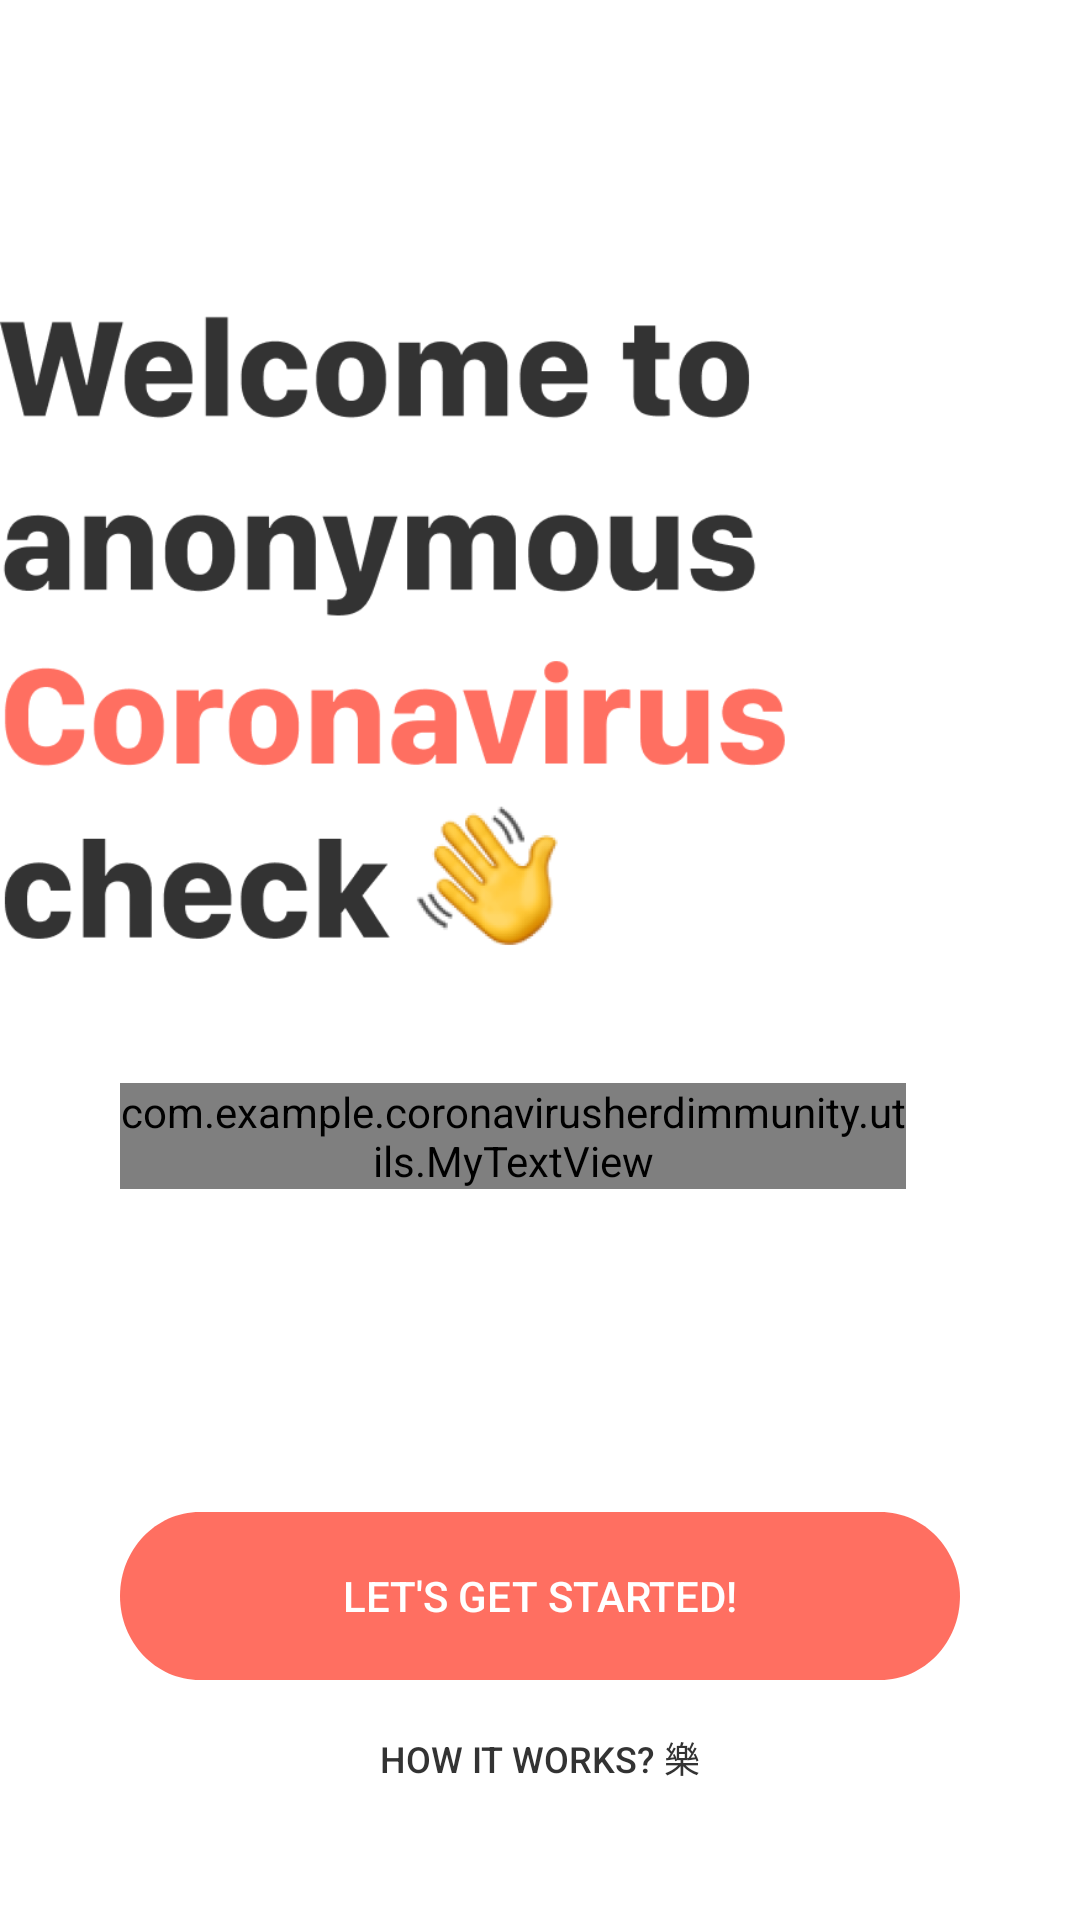

Write the Android layout XML for this screen, with the resource values it uses.
<!-- AndroidManifest.xml: application theme AppTheme -->
<!-- res/layout/intro0_welcome.xml -->
<?xml version="1.0" encoding="utf-8"?>
<androidx.constraintlayout.widget.ConstraintLayout
    xmlns:android="http://schemas.android.com/apk/res/android"
    xmlns:app="http://schemas.android.com/apk/res-auto"
    xmlns:tools="http://schemas.android.com/tools"
    android:layout_width="match_parent"
    android:layout_height="match_parent"
    android:gravity="center"
    android:background="@color/white">

    <LinearLayout
        android:layout_width="match_parent"
        android:layout_height="match_parent"
        android:orientation="vertical">

        
        <ImageView
            android:id="@+id/logo_id"
            android:layout_width="262dp"
            android:layout_height="221dp"
            android:layout_marginLeft="@dimen/margin_left"
            android:layout_marginTop="100dp"
            android:orientation="vertical"
            android:src="@drawable/welcome_to_" />

        
        <com.example.coronavirusherdimmunity.utils.MyTextView
            style="@style/intro_subtitle"
            android:id="@+id/together_we"
            android:layout_width="262dp"
            android:text="@string/together_we"
            android:textAppearance="@style/splashscreen_subtitle" />
    </LinearLayout>

    <RelativeLayout
        android:layout_width="match_parent"
        android:layout_height="match_parent"
        android:layout_alignParentBottom="true" >

        
        <Button style="@style/button_primary"
            android:shadowColor="@color/white"
            android:id="@+id/button_next"
            android:text="@string/let_s_get_s" />

        
        <Button
            android:id="@+id/how_it_works"
            style="@style/underbutton"
            android:text="@string/how_it_works" />

    </RelativeLayout>

</androidx.constraintlayout.widget.ConstraintLayout>
<!-- resources referenced by this layout -->
<resources>
  <color name="white">#ffffff</color>
  <string name="how_it_works">How it works? 🤔 </string>
  <string name="let_s_get_s">LET\'S GET STARTED!</string>
  <string name="together_we">Together we can save lives and help people keep their jobs. </string>
  <style name="button_primary" parent="@style/Widget.AppCompat.Button.Borderless">
          <item name="android:layout_width">wrap_content</item>
          <item name="android:minWidth">@dimen/button_min_width</item>
          <item name="android:paddingStart">@dimen/side_padding</item>
          <item name="android:paddingEnd">@dimen/side_padding</item>
          <item name="android:layout_marginEnd">@dimen/side_margin</item>
          <item name="android:layout_marginStart">@dimen/side_margin</item>
          <item name="android:layout_height">56dp</item>
          <item name="android:layout_centerHorizontal">true</item>
          <item name="android:gravity">center_vertical|center_horizontal</item>
          <item name="android:layout_marginBottom">@dimen/button_margin_bottom</item>
          <item name="android:background">@drawable/rectangle_2</item>
          <item name="android:layout_alignParentBottom">true</item>
          <item name="android:textSize"> 14sp </item>
          <item name="android:textColor">@color/white</item>
      </style>
  <style name="intro_subtitle">
          <item name="android:layout_width">match_parent</item>
          <item name="android:layout_marginEnd">@dimen/side_margin</item>
          <item name="android:layout_marginStart">@dimen/side_margin</item>
          <item name="android:layout_marginTop">@dimen/side_margin</item>
          <item name="android:layout_height">wrap_content</item>
          <item name="android:gravity">top</item>
          <item name="android:lineSpacingExtra">4sp</item>
          <item name="android:textSize"> 20sp </item>
          <item name="android:textStyle">normal</item>
          <item name="android:fontFamily">sans-serif-light</item>
          <item name="android:textColor"> @color/colorText </item>
      </style>
  <style name="splashscreen_subtitle">
          <item name="android:layout_width">match_parent</item>
          <item name="android:layout_height">wrap_content</item>
          <item name="android:layout_marginTop">200dp</item>
          <item name="android:layout_marginRight">@dimen/side_margin</item>
          <item name="android:layout_marginLeft">@dimen/side_margin</item>
          <item name="android:textAlignment">center</item>
          <item name="android:gravity">center_horizontal</item>
          <item name="android:fontFamily">sans-serif-light</item>
          <item name="android:textStyle">bold</item>
          <item name="android:textSize">27sp</item>
          <item name="android:textColor">@color/colorText</item>
      </style>
  <style name="AppTheme" parent="Theme.AppCompat.Light.NoActionBar">
          
          <item name="colorPrimary">@color/colorPrimary</item>
      </style>
  <dimen name="button_min_width">295dp</dimen>
  <dimen name="side_padding">16dp</dimen>
  <dimen name="side_margin">40dp</dimen>
  <dimen name="button_margin_bottom">80dp</dimen>
  <!-- drawable rectangle_2 (drawable) -->
  <vector
      xmlns:android="http://schemas.android.com/apk/res/android"
      xmlns:aapt="http://schemas.android.com/aapt"
      xmlns:tools="http://schemas.android.com/tools"
      android:width="295dp"
      android:height="56dp"
      android:viewportWidth="295"
      android:viewportHeight="56"
      >
  
      <group>
  
          <clip-path
              android:pathData="M28 0H267C282.464 0 295 12.536 295 28C295 43.464 282.464 56 267 56H28C12.536 56 0 43.464 0 28C0 12.536 12.536 0 28 0Z"
              tools:ignore="VectorRaster" />
  
          <path
              android:pathData="M0 0V56H295V0"
              android:fillColor="#FF6F61"
              />
  
      </group>
  
  </vector>
  <color name="colorText">#444444</color>
  <dimen name="button_under_margin_bottom"> 30dp</dimen>
  <color name="colorTextDark">#333333</color>
  <color name="colorPrimary">#FF6F61</color>
</resources>
